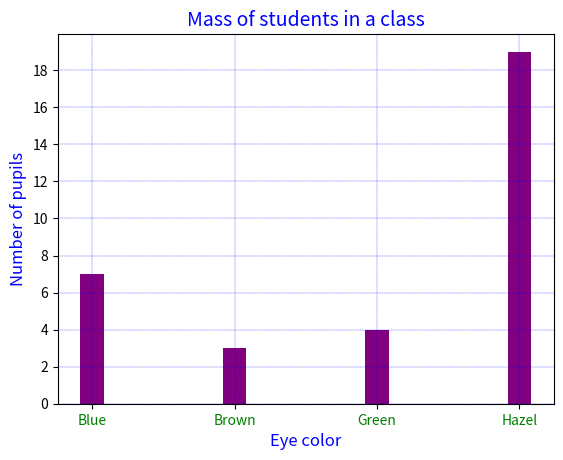

The script that saved this image:
import matplotlib.pyplot as plt
import numpy as np

def A7(title, blue, green, brown, other):

	y = [blue, green, brown, other]
	x = [2, 4, 6, 8]
	y_ticks = list(range(max(y)))
	
	# Format y_ticks
	def format_y_ticks():
		if max(y) < 30:	
			y_even = []
			for val in y_ticks:
				if val % 2 == 0:
					y_even.append(val)
		else:		
			y_even = list(y_ticks[0:-1:5])
			
		return(y_even)
	
	y_vals = format_y_ticks()
		
	width = 1/1.5
	fig = plt.figure()
	ax = fig.add_subplot(111)
	rext1 = ax.bar(x, y, width-1, color="purple", label='All people')
	plt.title(title, color='blue', fontsize=14)
	plt.grid(color="blue", linewidth=0.25, ls='--')
	#plt.legend(loc="upper left", frameon=True )
	ax.set_ylabel('Number of pupils', color='blue', fontsize=12)
	ax.set_xlabel('Eye color',color='blue', fontsize=12)
	ax.set_xticks(x)
	ax.set_yticks(y_vals)
	ax.set_xticklabels(('Blue', 'Brown', 'Green', 'Hazel', ), color='green')

	plt.show()

A7('Mass of students in a class', 7, 3, 4, 19)